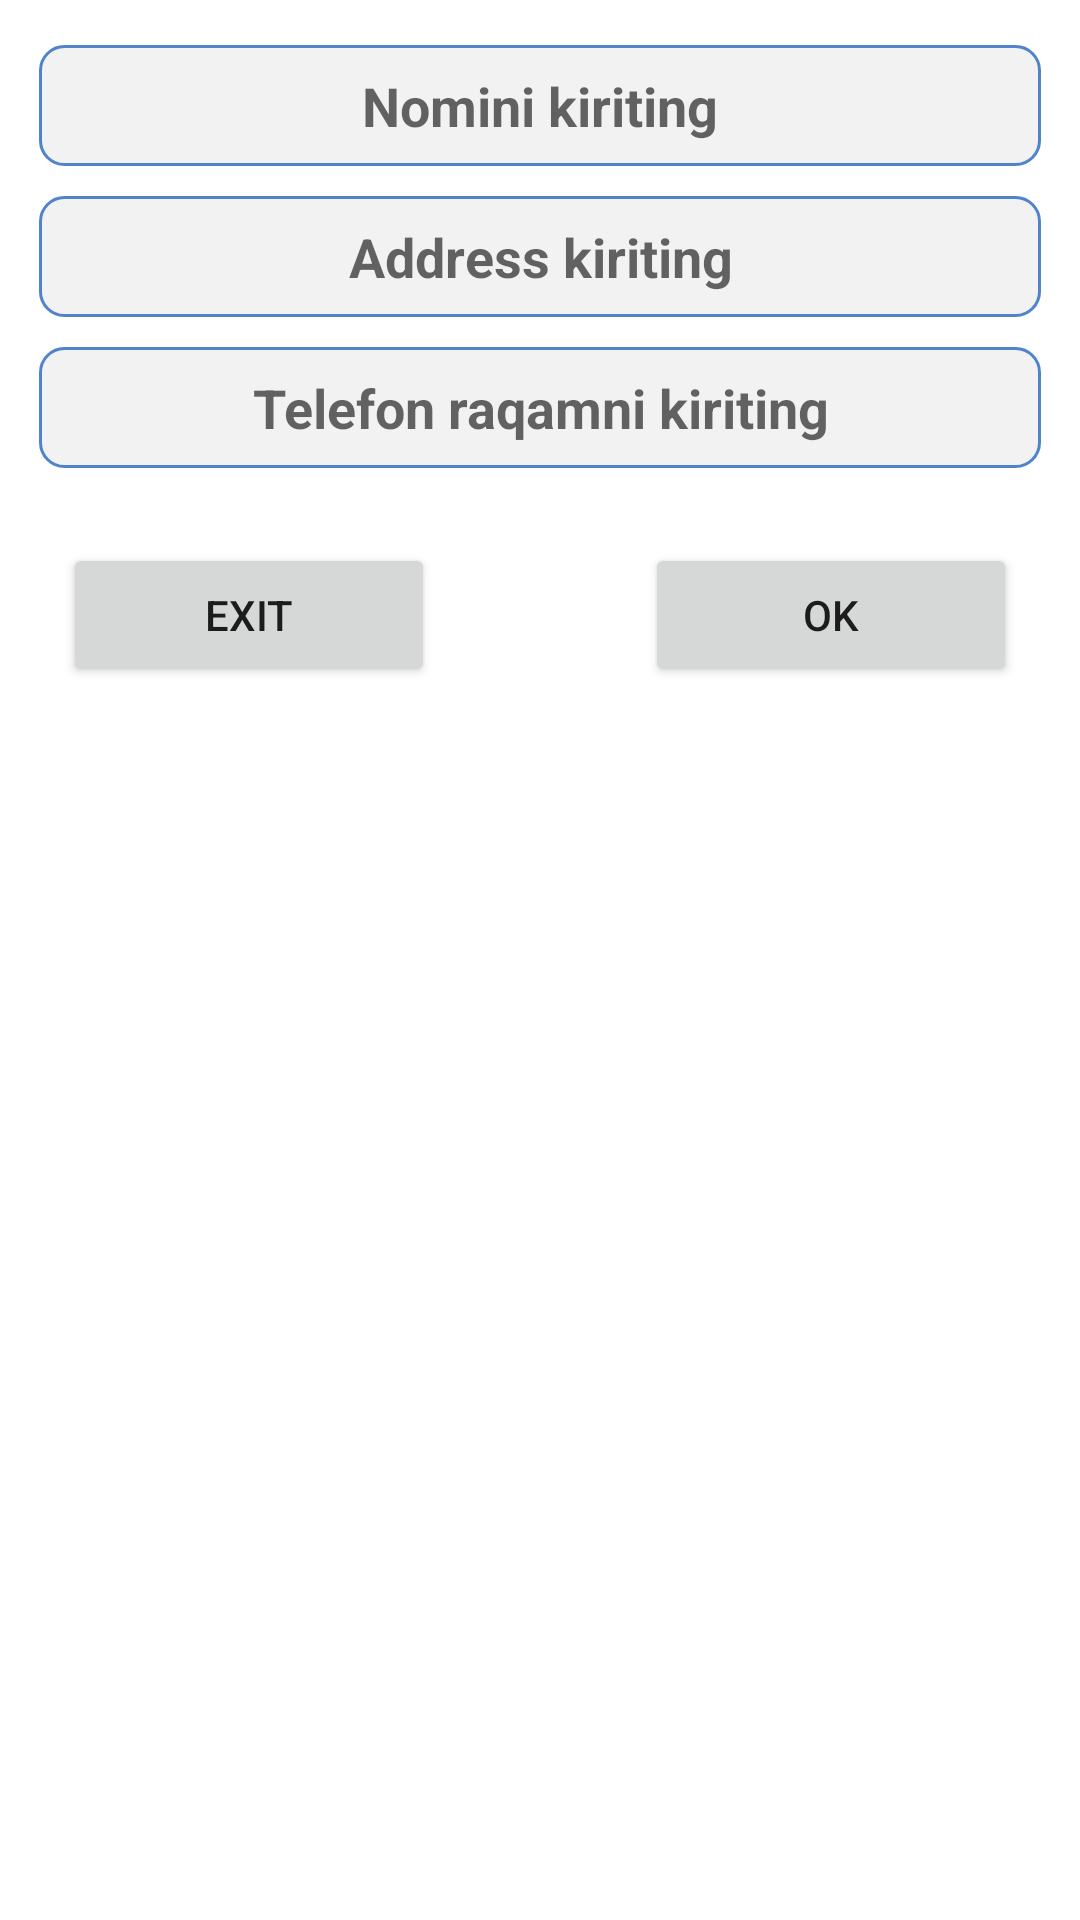

Here is an Android app screen rendered from its layout file. Give the layout XML and the strings, colors and styles it references.
<!-- AndroidManifest.xml: application theme Theme.Adidas -->
<!-- res/layout/dialog_provider_add.xml -->
<?xml version="1.0" encoding="utf-8"?>
<androidx.constraintlayout.widget.ConstraintLayout xmlns:android="http://schemas.android.com/apk/res/android"
    android:layout_width="match_parent"
    android:layout_height="match_parent"
    xmlns:app="http://schemas.android.com/apk/res-auto">

    <LinearLayout
        android:layout_width="match_parent"
        android:layout_height="wrap_content"
        android:orientation="vertical"
        android:layout_margin="5dp"
        app:layout_constraintTop_toTopOf="parent"
        app:layout_constraintEnd_toEndOf="parent"
        app:layout_constraintStart_toStartOf="parent">

        <EditText
            android:id="@+id/provider_name_dialog"
            android:layout_width="match_parent"
            android:layout_height="wrap_content"
            android:padding="8dp"
            android:gravity="center"
            android:hint="Nomini kiriting"
            android:textSize="18dp"
            android:textStyle="bold"
            android:textColor="@color/black"
            android:layout_marginEnd="8dp"
            android:layout_marginStart="8dp"
            android:layout_marginTop="10dp"
            android:background="@drawable/radius"/>
        <EditText
            android:id="@+id/provider_address_dialog"
            android:layout_width="match_parent"
            android:layout_height="wrap_content"
            android:padding="8dp"
            android:gravity="center"
            android:hint="Address kiriting"
            android:textSize="18dp"
            android:textStyle="bold"
            android:textColor="@color/black"
            android:layout_marginEnd="8dp"
            android:layout_marginStart="8dp"
            android:layout_marginTop="10dp"
            android:background="@drawable/radius"/>
        <EditText
            android:id="@+id/provider_phone_dialog"
            android:layout_width="match_parent"
            android:layout_height="wrap_content"
            android:padding="8dp"
            android:gravity="center"
            android:hint="Telefon raqamni kiriting"
            android:textSize="18dp"
            android:textStyle="bold"
            android:textColor="@color/black"
            android:inputType="number"
            android:layout_marginEnd="8dp"
            android:layout_marginStart="8dp"
            android:layout_marginTop="10dp"
            android:background="@drawable/radius"/>

        <LinearLayout
            android:layout_width="match_parent"
            android:layout_height="wrap_content"
            android:layout_marginTop="25dp"
            android:layout_marginStart="8dp"
            android:layout_marginEnd="8dp"
            android:orientation="horizontal">
            <Button
                android:id="@+id/provider_exit_dialog"
                android:layout_width="wrap_content"
                android:layout_height="wrap_content"
                android:layout_marginEnd="35dp"
                android:layout_marginStart="8dp"
                android:layout_weight="@integer/material_motion_duration_long_1"
                android:text="exit"/>
            <Button
                android:id="@+id/provider_ok_dialog"
                android:layout_width="wrap_content"
                android:layout_height="wrap_content"
                android:layout_weight="@integer/material_motion_duration_long_1"
                android:text="ok"
                android:layout_marginEnd="8dp"
                android:layout_marginStart="35dp"/>
        </LinearLayout>
    </LinearLayout>

</androidx.constraintlayout.widget.ConstraintLayout>
<!-- resources referenced by this layout -->
<resources>
  <color name="black">#FF000000</color>
  <!-- drawable radius (drawable) -->
  <?xml version="1.0" encoding="utf-8"?>
  <shape xmlns:android="http://schemas.android.com/apk/res/android"
      android:shape="rectangle">
      <solid android:color="#F2F2F2" />
      <corners android:radius="8dp" />
      <stroke
          android:width="1dp"
          android:color="@color/colorAccept" />
  
  </shape>
  <style name="Theme.Adidas" parent="Theme.MaterialComponents.Light.NoActionBar">
          
          <item name="colorPrimary">@color/main_color</item>
          <item name="colorPrimaryVariant">@color/main_color</item>
          <item name="colorOnPrimary">@color/white</item>
          
          <item name="colorSecondary">@color/teal_200</item>
          <item name="colorSecondaryVariant">@color/teal_700</item>
          <item name="colorOnSecondary">@color/black</item>
          
          <item name="android:statusBarColor" tools:targetApi="l">?attr/colorPrimaryVariant</item>
          
      </style>
  <color name="colorAccept">#4f83cc</color>
  <color name="main_color">#071FA3</color>
  <color name="white">#FFFFFFFF</color>
  <color name="teal_200">#FF03DAC5</color>
  <color name="teal_700">#FF018786</color>
</resources>
